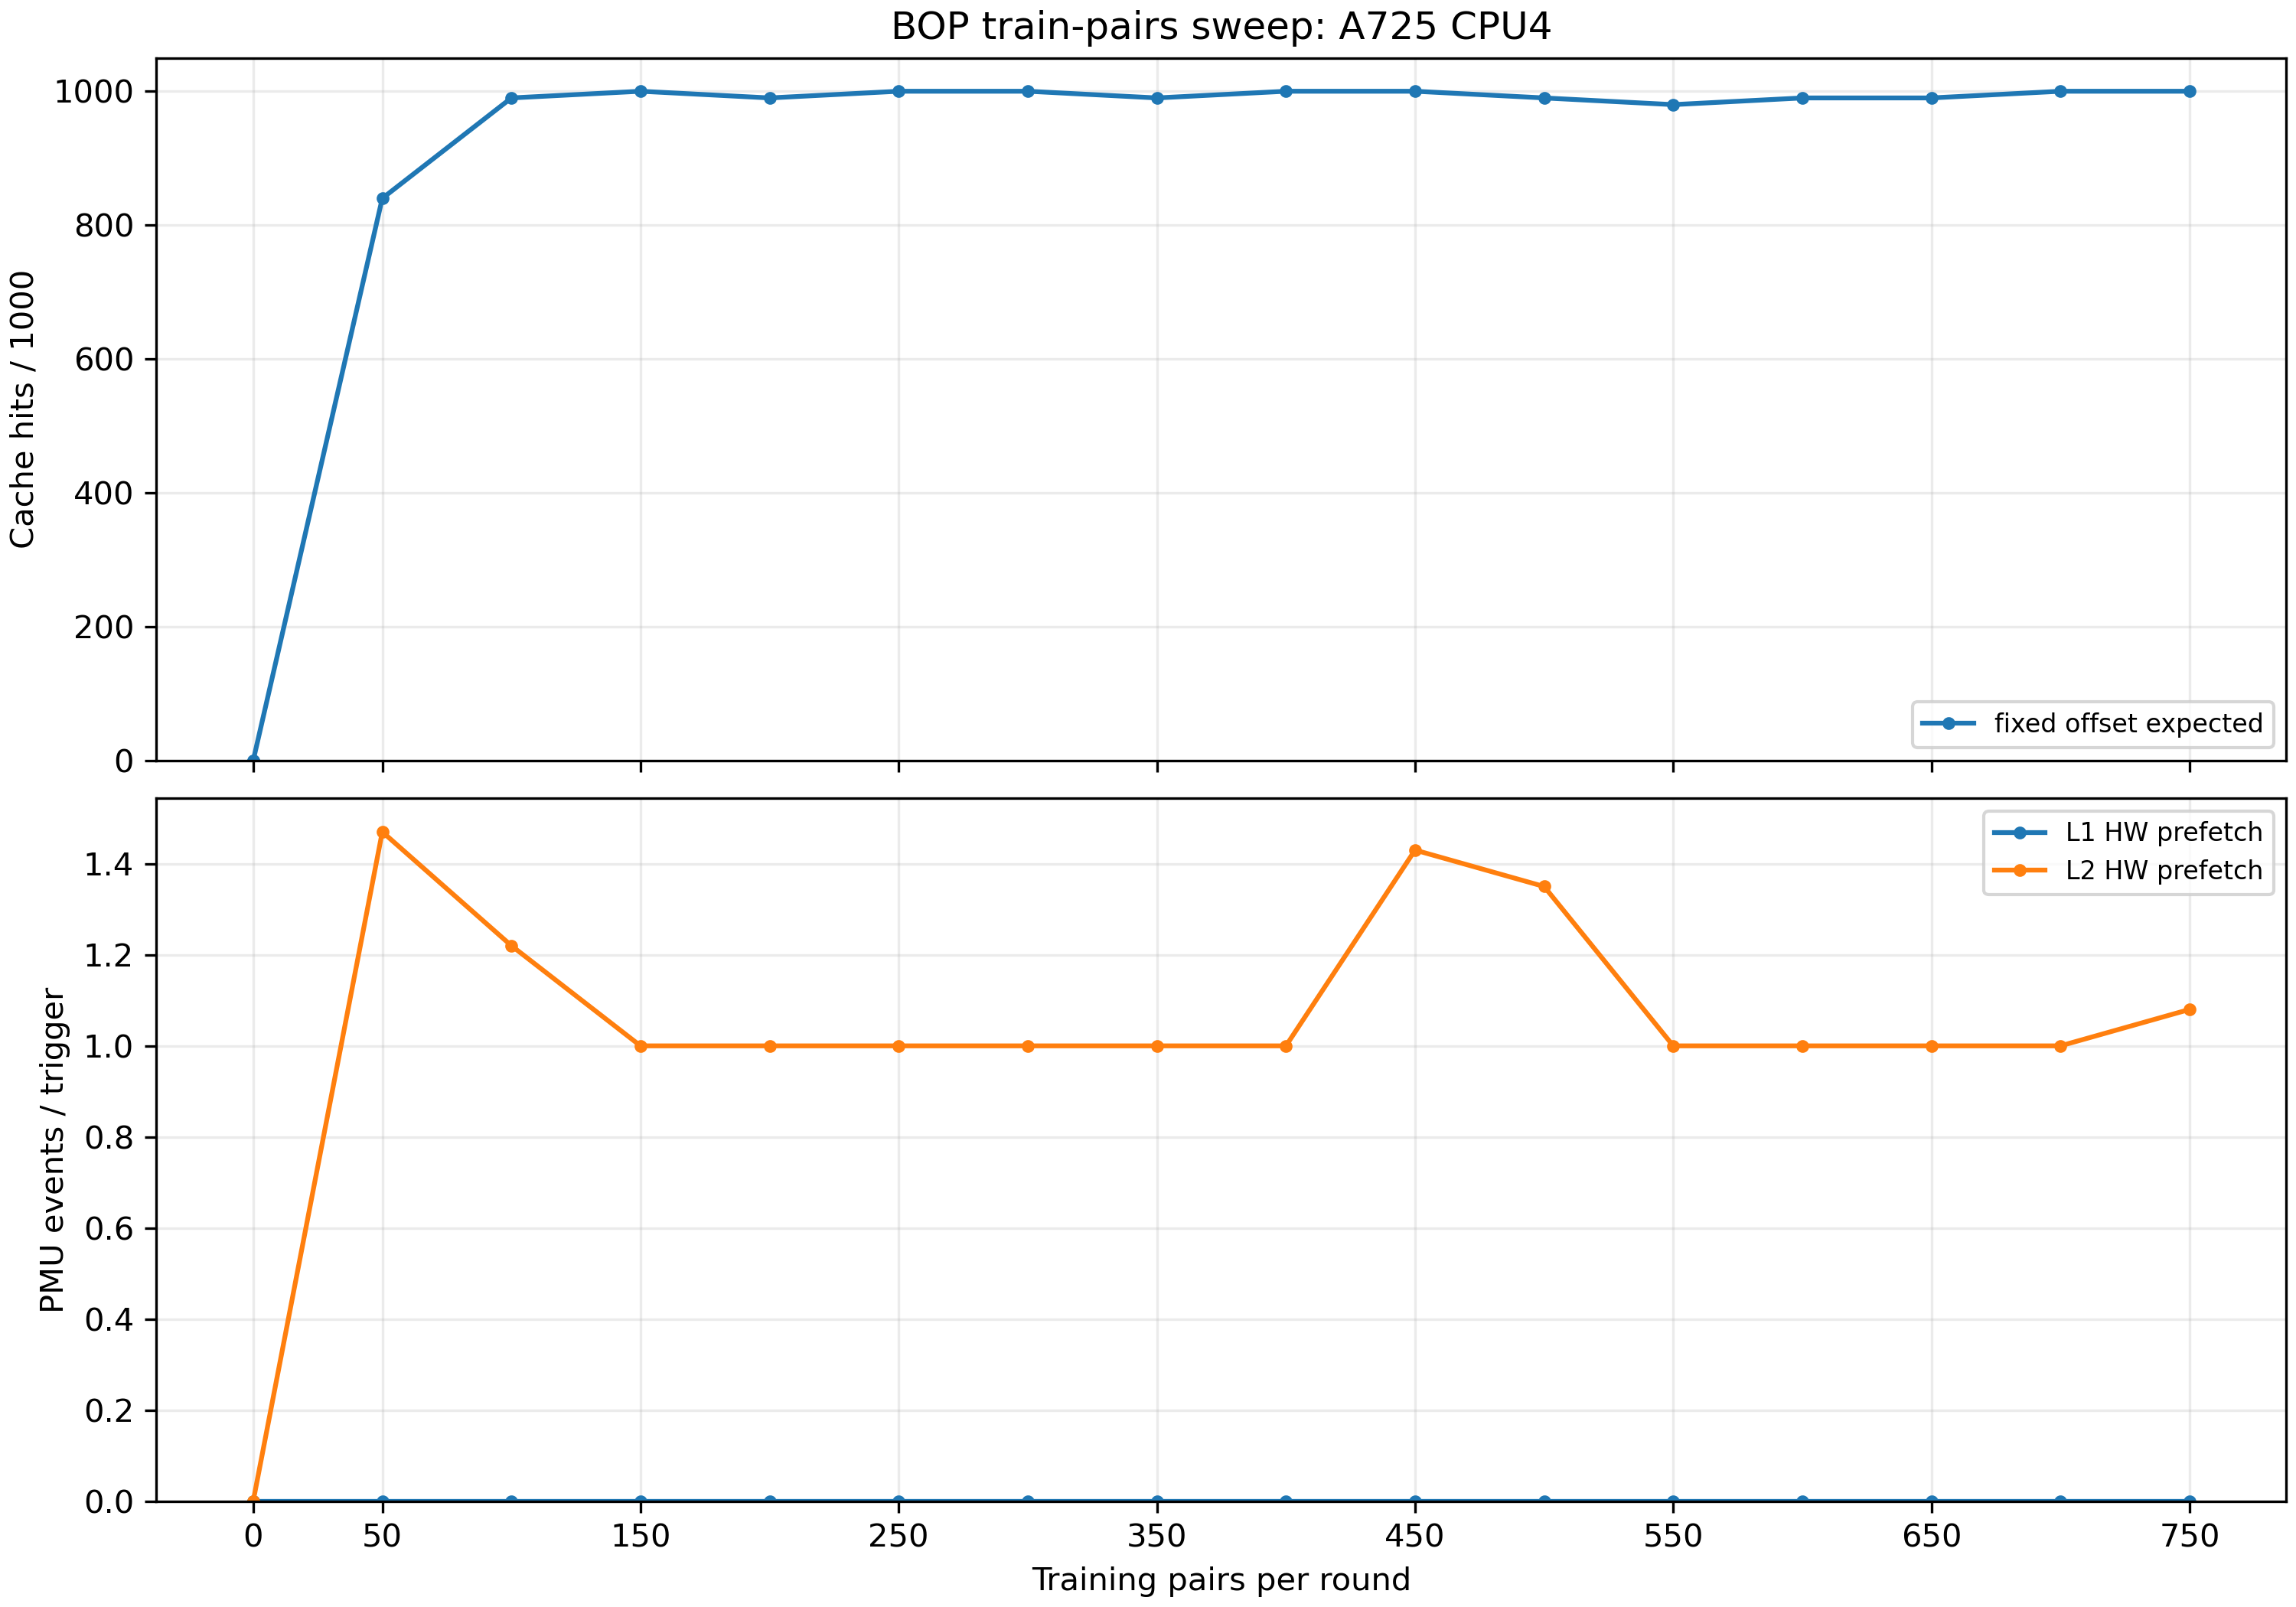

The data file committed next to this chart (first rows):
# BOP train-pairs sweep
train_pairs	case	hits_per_1000	avg_latency_ns	l1_per_trigger	l2_per_trigger
0	untrained	0	159.8	0.000000	0.000000
0	random_delta_control	0	156.5	0.000000	0.000000
0	fixed_offset_expected	0	163.2	0.000000	0.000000
0	untrained	0	159.4	0.000000	0.000000
0	random_delta_control	0	165.1	0.000000	0.000000
0	fixed_offset_expected	0	158.4	0.000000	0.000000
50	untrained	0	154.9	0.000000	0.000000
50	random_delta_control	10	158.2	0.000000	0.02
50	fixed_offset_expected	840	60.80	0.000000	1.47
100	untrained	0	159	0.000000	0.07
100	random_delta_control	0	155.5	0.000000	0.04
100	fixed_offset_expected	990	44.16	0.000000	1.22
150	untrained	0	141.1	0.000000	0.000000
150	random_delta_control	10	155.8	0.000000	0.05
150	fixed_offset_expected	1000	43.20	0.000000	1
200	untrained	10	159.8	0.000000	0.08
200	random_delta_control	30	151.4	0.000000	0.06
200	fixed_offset_expected	990	44.00	0.000000	1
250	untrained	0	156	0.000000	0.04
250	random_delta_control	20	149.4	0.000000	0.05
250	fixed_offset_expected	1000	44.00	0.000000	1
300	untrained	0	158.6	0.000000	0.000000
300	random_delta_control	0	152.5	0.000000	0.36
300	fixed_offset_expected	1000	43.20	0.000000	1
350	untrained	0	151.4	0.000000	0.000000
350	random_delta_control	0	151.7	0.000000	0.06
350	fixed_offset_expected	990	44.96	0.000000	1
400	untrained	0	155.2	0.000000	0.000000
400	random_delta_control	0	156.6	0.000000	0.14
400	fixed_offset_expected	1000	44.16	0.000000	1
450	untrained	0	156.8	0.000000	0.01
450	random_delta_control	0	155.2	0.000000	0.04
450	fixed_offset_expected	1000	42.08	0.000000	1.43
500	untrained	0	145.1	0.000000	0.000000
500	random_delta_control	30	159.5	0.000000	0.03
500	fixed_offset_expected	990	44.64	0.000000	1.35
550	untrained	0	161.1	0.000000	0.08
550	random_delta_control	0	154.1	0.000000	0.03
550	fixed_offset_expected	980	46.24	0.000000	1
600	untrained	10	157.8	0.000000	0.000000
600	random_delta_control	20	149.9	0.000000	0.03
600	fixed_offset_expected	990	43.68	0.000000	1
650	untrained	0	159	0.000000	0.000000
650	random_delta_control	0	154.1	0.000000	0.07
650	fixed_offset_expected	990	44.32	0.000000	1
700	untrained	0	154.9	0.000000	0.08
700	random_delta_control	0	146.6	0.000000	0.17
700	fixed_offset_expected	1000	42.72	0.000000	1
750	untrained	0	149.6	0.000000	0.000000
750	random_delta_control	10	155	0.000000	0.04
750	fixed_offset_expected	1000	44.48	0.000000	1.08
